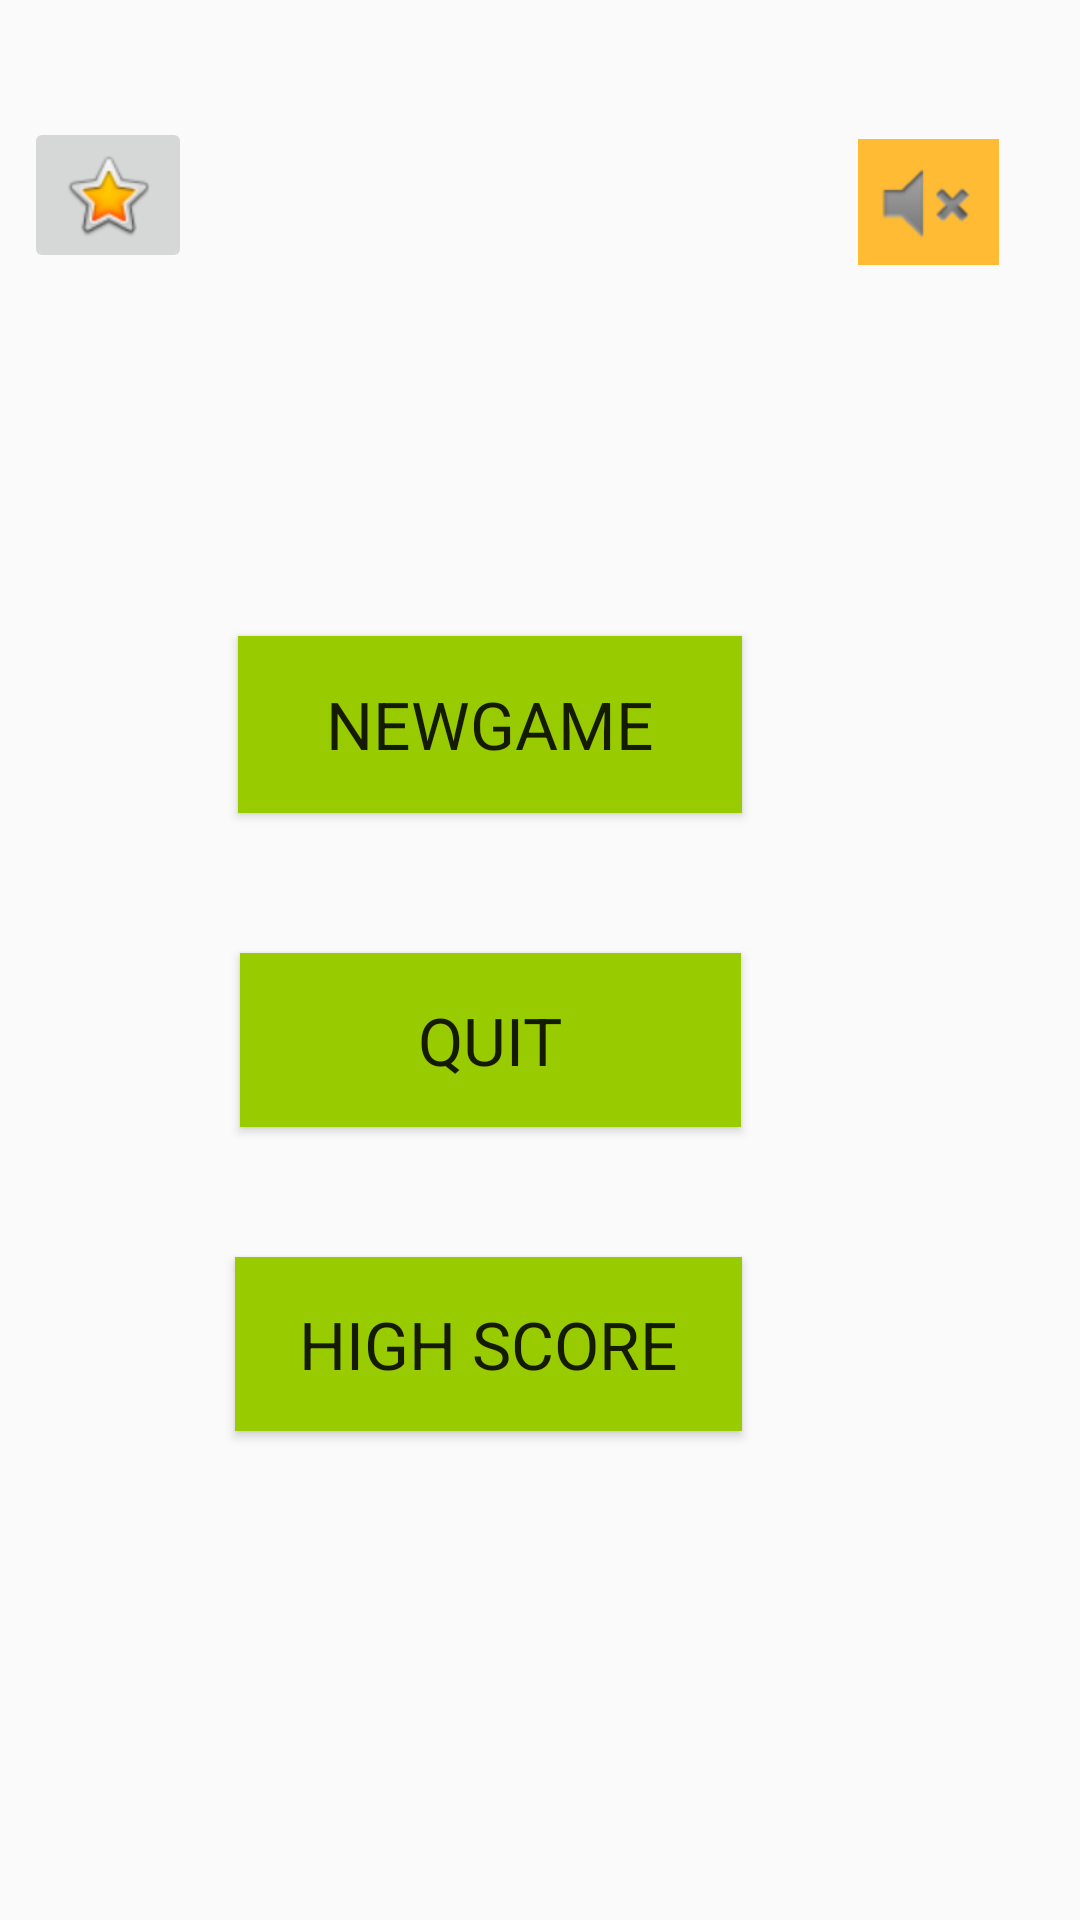

Layout XML and referenced resources for this Android screen:
<!-- AndroidManifest.xml: application theme AppTheme -->
<!-- res/layout/activity_menu.xml -->
<android.support.constraint.ConstraintLayout xmlns:android="http://schemas.android.com/apk/res/android"
    xmlns:app="http://schemas.android.com/apk/res-auto"
    xmlns:tools="http://schemas.android.com/tools"
    android:layout_width="match_parent"
    android:layout_height="match_parent"
    android:background="@drawable/snake"
    tools:context=".Menu">


    <Button
        android:id="@+id/start"
        android:layout_width="168dp"
        android:layout_height="59dp"
        android:layout_marginStart="8dp"
        android:layout_marginLeft="8dp"
        android:layout_marginTop="8dp"
        android:layout_marginEnd="8dp"
        android:layout_marginRight="8dp"
        android:layout_marginBottom="8dp"
        android:background="@android:color/holo_green_light"
        android:text="NEWGAME"
        android:textAppearance="@style/TextAppearance.AppCompat.Large"
        app:layout_constraintBottom_toBottomOf="parent"
        app:layout_constraintEnd_toEndOf="parent"
        app:layout_constraintHorizontal_bias="0.405"
        app:layout_constraintStart_toStartOf="parent"
        app:layout_constraintTop_toTopOf="parent"
        app:layout_constraintVertical_bias="0.361"
        tools:background="@android:color/holo_green_light" />

    <ProgressBar
        android:id="@+id/progressBar2"
        style="?android:attr/progressBarStyle"
        android:layout_width="72dp"
        android:layout_height="58dp"
        android:layout_marginStart="8dp"
        android:layout_marginLeft="8dp"
        android:layout_marginTop="8dp"
        android:layout_marginEnd="8dp"
        android:layout_marginRight="8dp"
        android:layout_marginBottom="8dp"
        android:background="@android:color/holo_red_dark"
        android:visibility="invisible"
        app:layout_constraintBottom_toBottomOf="parent"
        app:layout_constraintEnd_toEndOf="parent"
        app:layout_constraintHorizontal_bias="0.455"
        app:layout_constraintStart_toStartOf="parent"
        app:layout_constraintTop_toTopOf="parent"
        app:layout_constraintVertical_bias="0.945"
        tools:visibility="invisible" />

    <Button
        android:id="@+id/resume"
        android:layout_width="168dp"
        android:layout_height="57dp"
        android:layout_marginStart="8dp"
        android:layout_marginLeft="8dp"
        android:layout_marginTop="8dp"
        android:layout_marginEnd="8dp"
        android:layout_marginRight="8dp"
        android:layout_marginBottom="8dp"
        android:background="@android:color/holo_green_light"
        android:shadowColor="@android:color/darker_gray"
        android:text="RESUME"
        android:textAppearance="@style/TextAppearance.AppCompat.Large"
        android:visibility="invisible"
        app:layout_constraintBottom_toBottomOf="parent"
        app:layout_constraintEnd_toEndOf="parent"
        app:layout_constraintHorizontal_bias="0.405"
        app:layout_constraintStart_toStartOf="parent"
        app:layout_constraintTop_toTopOf="parent"
        app:layout_constraintVertical_bias="0.173"
        tools:background="@android:color/holo_green_light" />

    <Button
        android:id="@+id/quit"
        android:layout_width="167dp"
        android:layout_height="58dp"
        android:layout_marginStart="8dp"
        android:layout_marginLeft="8dp"
        android:layout_marginTop="8dp"
        android:layout_marginEnd="8dp"
        android:layout_marginRight="8dp"
        android:layout_marginBottom="8dp"
        android:background="@android:color/holo_green_light"
        android:text="QUIT"
        android:textAppearance="@style/TextAppearance.AppCompat.Large"
        app:layout_constraintBottom_toBottomOf="parent"
        app:layout_constraintEnd_toEndOf="parent"
        app:layout_constraintHorizontal_bias="0.407"
        app:layout_constraintStart_toStartOf="parent"
        app:layout_constraintTop_toTopOf="parent"
        app:layout_constraintVertical_bias="0.547"
        tools:background="@android:color/holo_green_light" />

    <ImageButton
        android:id="@+id/sound"
        android:layout_width="47dp"
        android:layout_height="42dp"
        android:layout_marginStart="8dp"
        android:layout_marginLeft="8dp"
        android:layout_marginTop="8dp"
        android:layout_marginEnd="8dp"
        android:layout_marginRight="8dp"
        android:layout_marginBottom="8dp"
        android:background="@android:color/holo_orange_light"
        app:layout_constraintBottom_toBottomOf="parent"
        app:layout_constraintEnd_toEndOf="parent"
        app:layout_constraintHorizontal_bias="0.936"
        app:layout_constraintStart_toStartOf="parent"
        app:layout_constraintTop_toTopOf="parent"
        app:layout_constraintVertical_bias="0.066"
        app:srcCompat="@android:drawable/ic_lock_silent_mode" />

    <Button
        android:id="@+id/score"
        android:layout_width="169dp"
        android:layout_height="58dp"
        android:layout_marginStart="8dp"
        android:layout_marginLeft="8dp"
        android:layout_marginTop="8dp"
        android:layout_marginEnd="8dp"
        android:layout_marginRight="8dp"
        android:layout_marginBottom="8dp"
        android:background="@android:color/holo_green_light"
        android:text="HIGH SCORE"
        android:textAppearance="@style/TextAppearance.AppCompat.Large"
        app:layout_constraintBottom_toBottomOf="parent"
        app:layout_constraintEnd_toEndOf="parent"
        app:layout_constraintHorizontal_bias="0.402"
        app:layout_constraintStart_toStartOf="parent"
        app:layout_constraintTop_toTopOf="parent"
        app:layout_constraintVertical_bias="0.726" />

    <TextView
        android:id="@+id/scoring"
        android:layout_width="102dp"
        android:layout_height="25dp"
        android:layout_marginStart="8dp"
        android:layout_marginLeft="8dp"
        android:layout_marginTop="8dp"
        android:layout_marginEnd="8dp"
        android:layout_marginRight="8dp"
        android:layout_marginBottom="8dp"
        android:textColor="@android:color/holo_red_dark"
        app:layout_constraintBottom_toBottomOf="parent"
        app:layout_constraintEnd_toEndOf="parent"
        app:layout_constraintHorizontal_bias="0.806"
        app:layout_constraintStart_toStartOf="parent"
        app:layout_constraintTop_toTopOf="parent"
        app:layout_constraintVertical_bias="0.393" />

    <ImageButton
        android:id="@+id/about"
        android:layout_width="wrap_content"
        android:layout_height="wrap_content"
        android:layout_marginStart="8dp"
        android:layout_marginLeft="8dp"
        android:layout_marginTop="8dp"
        android:layout_marginEnd="8dp"
        android:layout_marginRight="8dp"
        android:layout_marginBottom="8dp"
        app:layout_constraintBottom_toBottomOf="parent"
        app:layout_constraintEnd_toEndOf="parent"
        app:layout_constraintHorizontal_bias="0.0"
        app:layout_constraintStart_toStartOf="parent"
        app:layout_constraintTop_toTopOf="parent"
        app:layout_constraintVertical_bias="0.054"
        app:srcCompat="@android:drawable/btn_star_big_on" />


</android.support.constraint.ConstraintLayout>
<!-- resources referenced by this layout -->
<resources>
  <!-- drawable snake: png bitmap (mipmap-hdpi, 43593 bytes) -->
  <style name="AppTheme" parent="Theme.AppCompat.Light.DarkActionBar">
          
          <item name="colorPrimary">@color/colorPrimary</item>
          <item name="colorPrimaryDark">@color/colorPrimaryDark</item>
          <item name="colorAccent">@color/colorAccent</item>
      </style>
  <color name="colorPrimary">#008577</color>
  <color name="colorPrimaryDark">#00574B</color>
  <color name="colorAccent">#182416</color>
</resources>
